Image classification data set "data" (taiyou-sun/SEM-study on GitHub). Class labels (2): anomaly, normal.

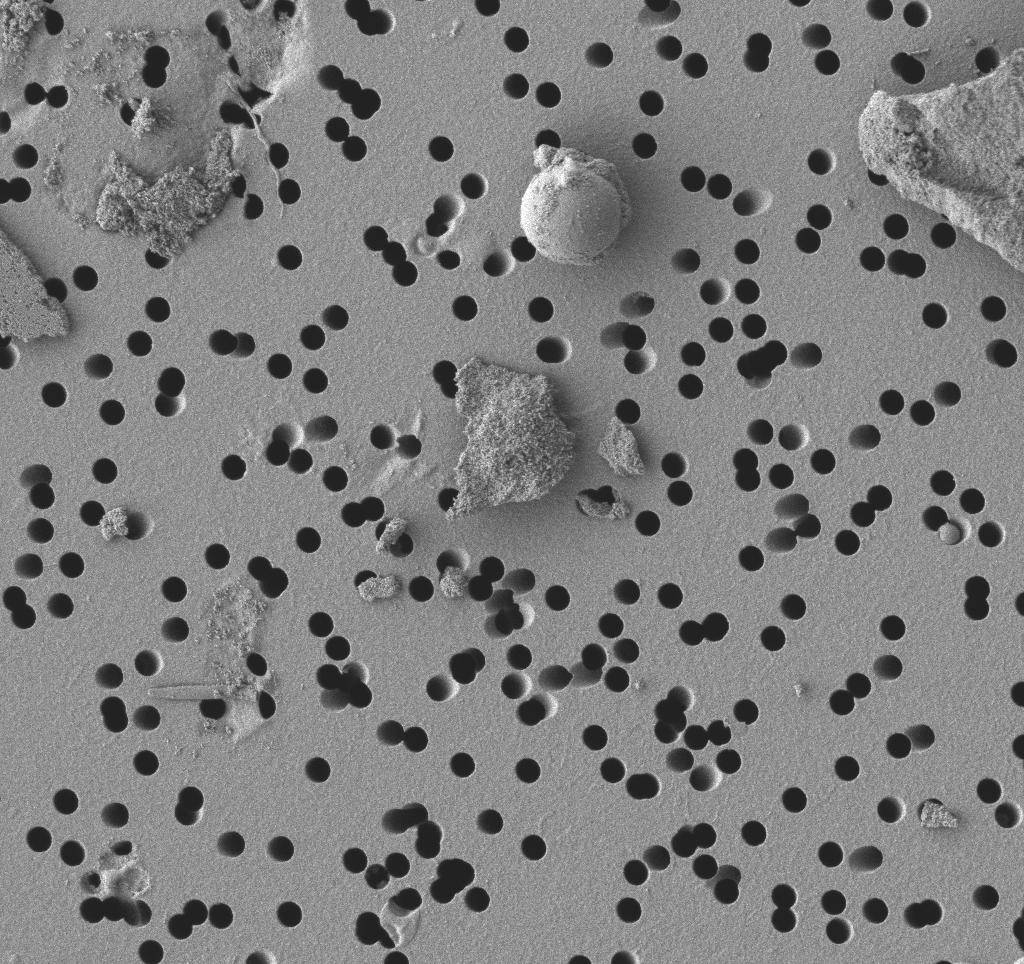
Label: anomaly

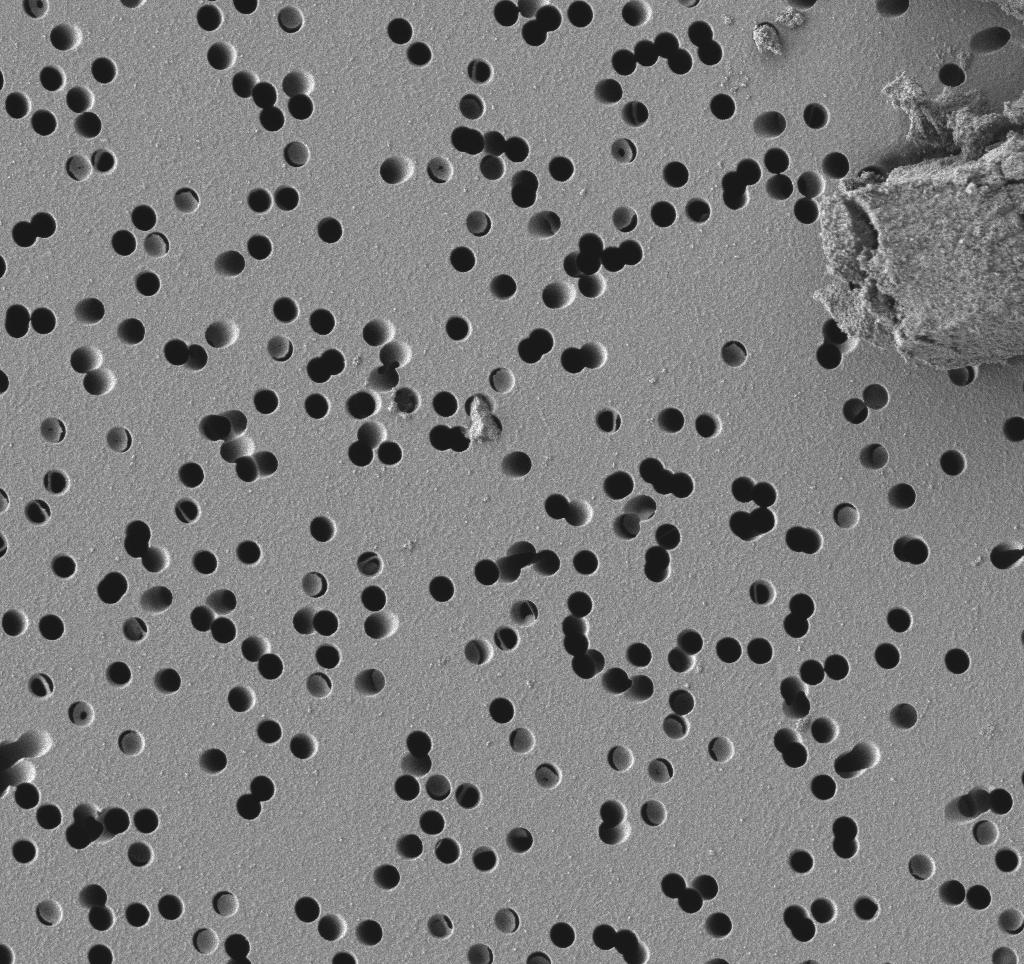
Label: anomaly

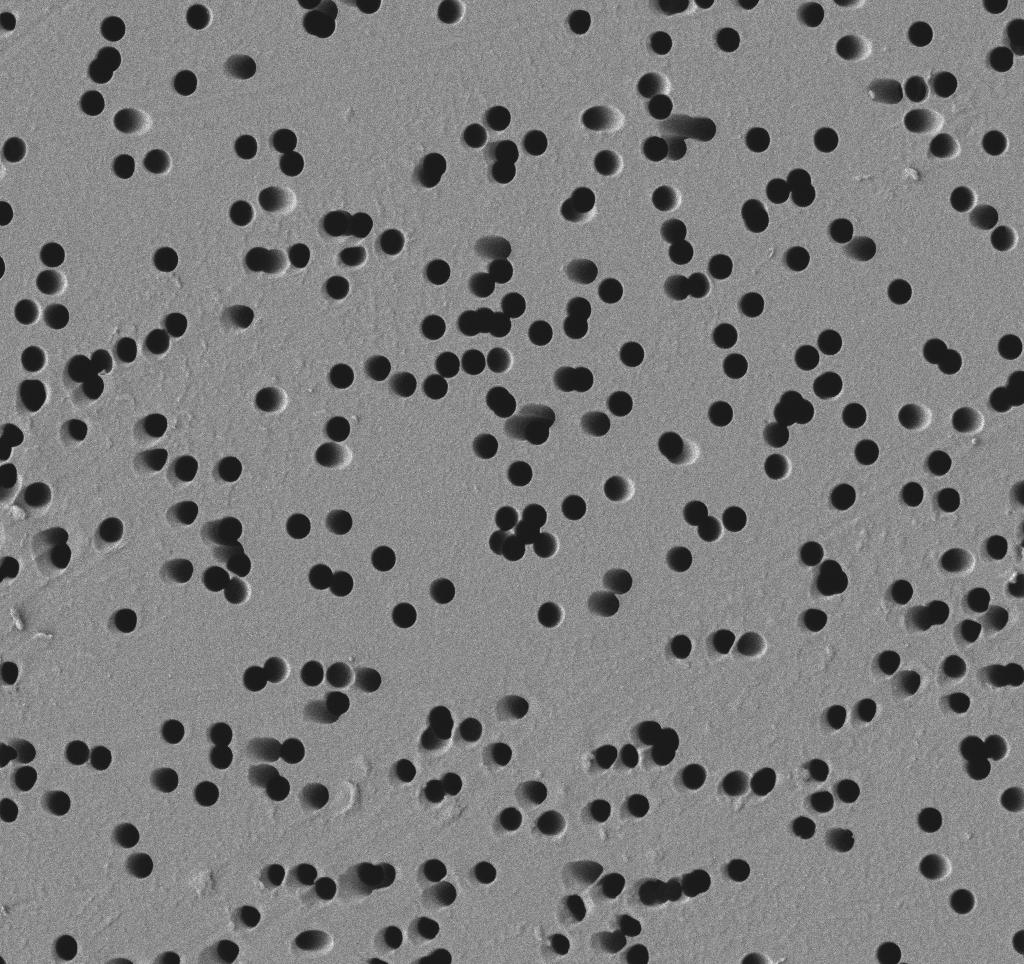
Label: normal

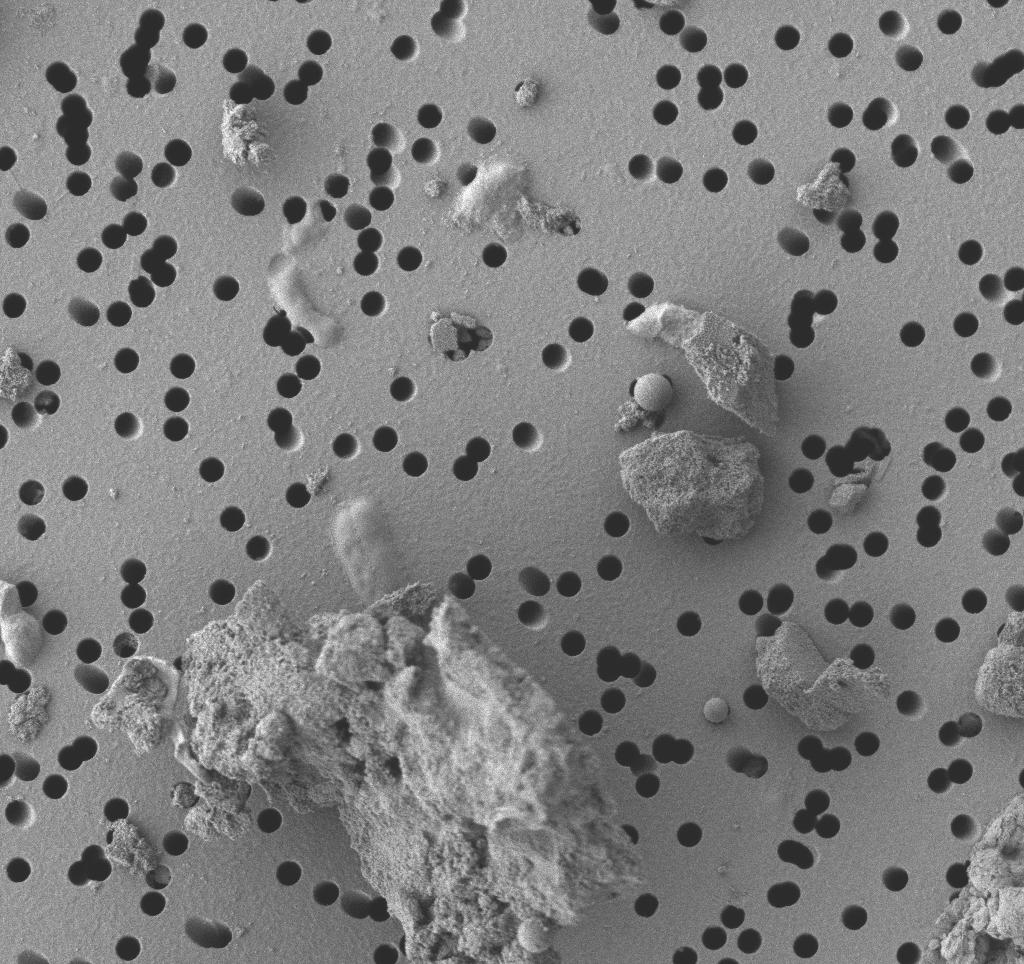
Label: anomaly

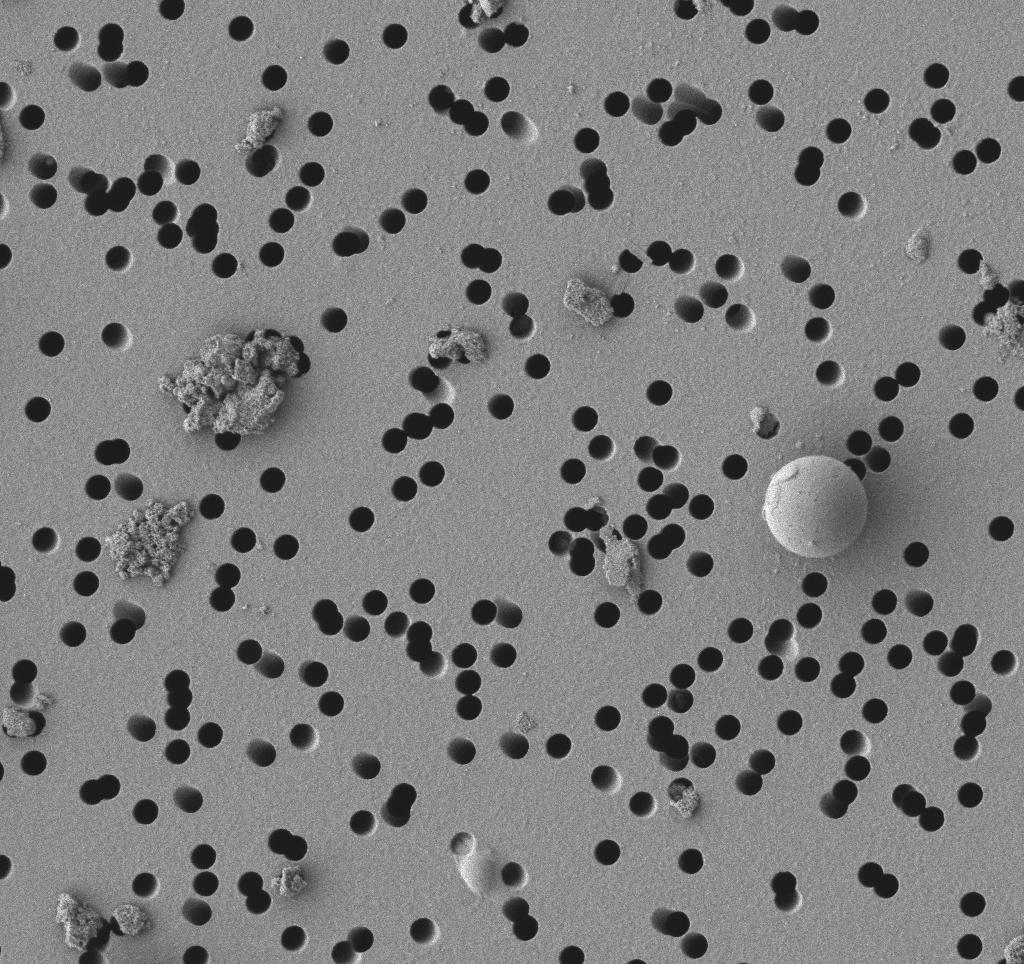
Label: anomaly

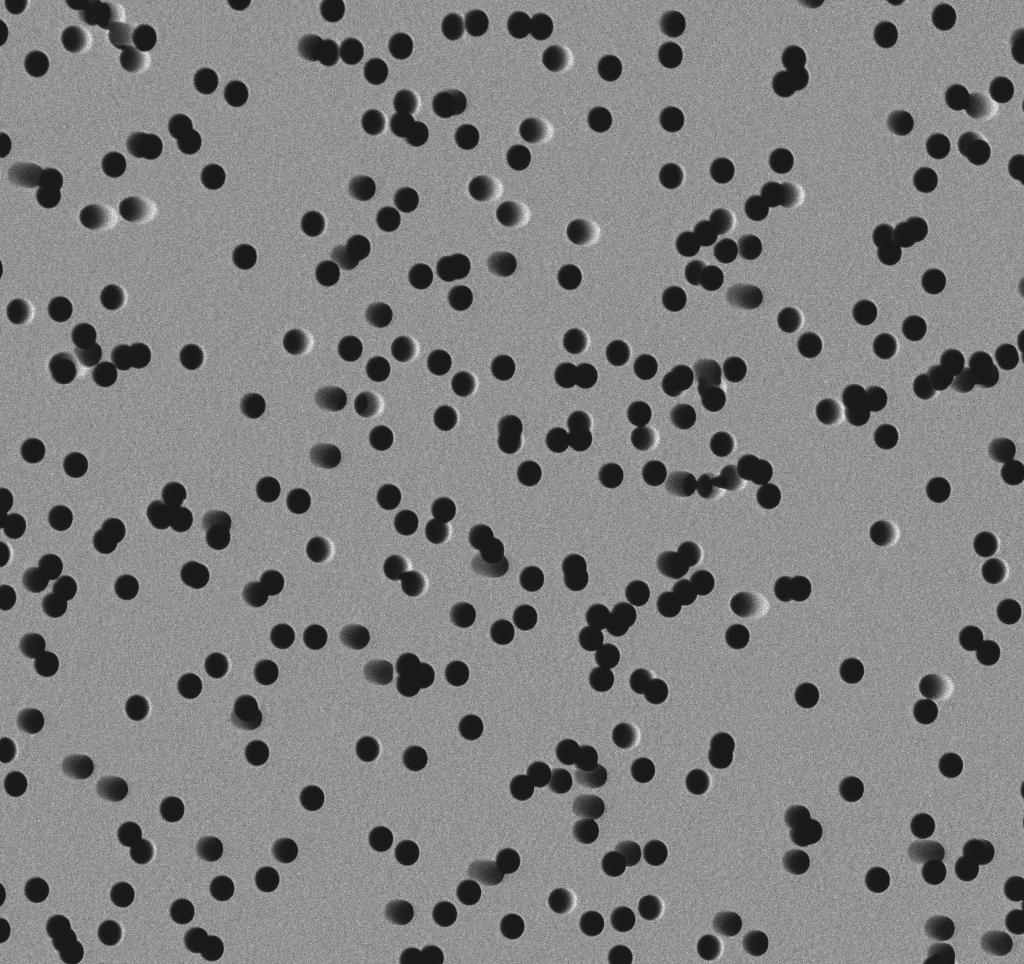
Label: normal
